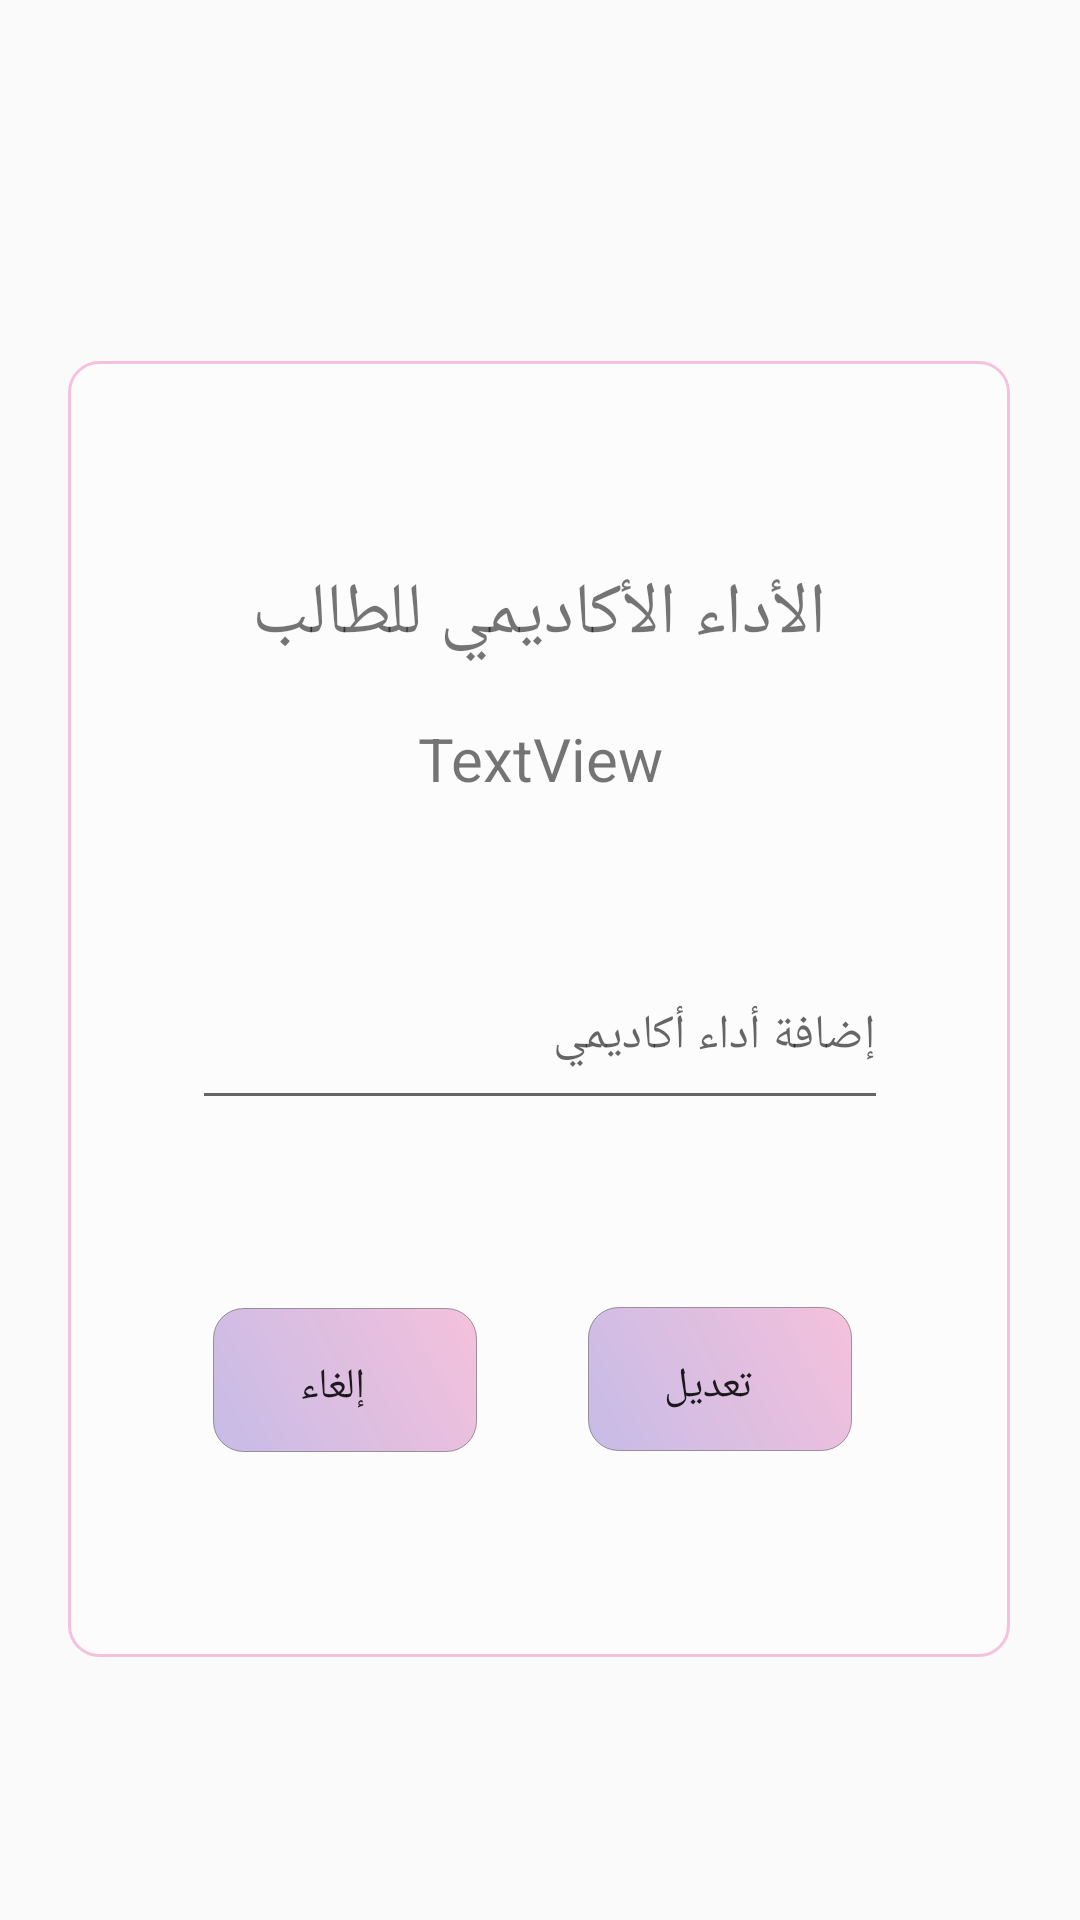

This screen was rendered from an Android layout file. Write that file and the resources it references.
<!-- AndroidManifest.xml: application theme AppTheme -->
<!-- res/layout/fragment_edit_performance.xml -->
<?xml version="1.0" encoding="utf-8"?>
<android.support.constraint.ConstraintLayout xmlns:android="http://schemas.android.com/apk/res/android"
    xmlns:tools="http://schemas.android.com/tools"
    xmlns:app="http://schemas.android.com/apk/res-auto"
    android:layout_width="match_parent"
    android:layout_height="match_parent"
    tools:context=".EditPerformanceFragment">

    


    <TextView
        android:id="@+id/stdNameBox"
        android:layout_width="314dp"
        android:layout_height="432dp"
        android:layout_centerInParent="true"
        android:background="@drawable/rounded_corner"
        app:layout_constraintBottom_toBottomOf="parent"
        app:layout_constraintEnd_toEndOf="parent"
        app:layout_constraintHorizontal_bias="0.494"
        app:layout_constraintStart_toStartOf="parent"
        app:layout_constraintTop_toTopOf="parent"
        app:layout_constraintVertical_bias="0.578" />

    <TextView
        android:id="@+id/acTitle"
        android:layout_width="254dp"
        android:layout_height="43dp"
        android:layout_alignParentTop="true"
        android:layout_alignStart="@+id/cancelBtn"
        android:layout_marginTop="68dp"
        android:text="الأداء الأكاديمي للطالب"
        android:textAlignment="center"
        android:textSize="24sp"
        app:layout_constraintEnd_toEndOf="parent"
        app:layout_constraintHorizontal_bias="0.496"
        app:layout_constraintStart_toStartOf="parent"
        app:layout_constraintTop_toTopOf="@+id/stdNameBox" />

    <EditText
        android:id="@+id/allstd"
        android:layout_width="232dp"
        android:layout_height="59dp"
        android:layout_marginEnd="8dp"
        android:layout_marginStart="8dp"
        android:layout_marginTop="36dp"
        android:ems="10"
        android:hint="إضافة أداء أكاديمي"
        android:inputType="textMultiLine"
        android:textSize="16sp"
        app:layout_constraintEnd_toEndOf="parent"
        app:layout_constraintStart_toStartOf="parent"
        app:layout_constraintTop_toBottomOf="@+id/name" />

    <TextView
        android:id="@+id/name"
        android:layout_width="205dp"
        android:layout_height="39dp"
        android:layout_marginEnd="8dp"
        android:layout_marginStart="8dp"
        android:layout_marginTop="8dp"
        android:text="TextView"
        android:textAlignment="center"
        android:textSize="20sp"
        app:layout_constraintEnd_toEndOf="parent"
        app:layout_constraintStart_toStartOf="parent"
        app:layout_constraintTop_toBottomOf="@+id/acTitle" />


    <Button
        android:id="@+id/cancelBtn"
        android:layout_width="wrap_content"
        android:layout_height="wrap_content"
        android:layout_alignParentStart="true"
        android:layout_alignTop="@+id/editBtn"
        android:layout_marginBottom="8dp"
        android:layout_marginEnd="28dp"
        android:layout_marginStart="8dp"
        android:layout_marginTop="8dp"
        android:background="@drawable/buttons_shape"
        android:text="إلغاء"
        app:layout_constraintBottom_toBottomOf="parent"
        app:layout_constraintEnd_toStartOf="@+id/editBtn"
        app:layout_constraintHorizontal_bias="0.875"
        app:layout_constraintStart_toStartOf="parent"
        app:layout_constraintTop_toBottomOf="@+id/allstd"
        app:layout_constraintVertical_bias="0.27" />

    <Button
        android:id="@+id/editBtn"
        android:layout_width="wrap_content"
        android:layout_height="wrap_content"
        android:layout_alignParentBottom="true"
        android:layout_alignParentEnd="true"
        android:layout_marginBottom="8dp"
        android:layout_marginEnd="76dp"
        android:layout_marginTop="8dp"
        android:background="@drawable/buttons_shape"
        android:text="تعديل"
        app:layout_constraintBottom_toBottomOf="parent"
        app:layout_constraintEnd_toEndOf="parent"
        app:layout_constraintTop_toBottomOf="@+id/allstd"
        app:layout_constraintVertical_bias="0.268" />

</android.support.constraint.ConstraintLayout>
<!-- resources referenced by this layout -->
<resources>
  <!-- drawable buttons_shape (drawable) -->
  <?xml version="1.0" encoding="utf-8"?>
  <shape xmlns:android="http://schemas.android.com/apk/res/android"
      android:shape="rectangle">
  
      <gradient
          android:startColor="@color/colorAccent"
          android:endColor="@color/colorPink"
          android:angle="45">
      </gradient>
  
      <corners
          android:radius="10dp"/>
  
      <padding
          android:bottom="5pt"
          android:left="6pt"
          android:right="10pt"
          android:top="7pt">
      </padding>
  
      <stroke
          android:color="@color/colorGreyTransparent"
          android:width="0.1dp">
      </stroke>
  
  </shape>
  <!-- drawable rounded_corner (drawable) -->
  <?xml version="1.0" encoding="utf-8"?>
  <shape xmlns:android="http://schemas.android.com/apk/res/android" >
      <stroke
          android:width="1dp"
          android:color="@color/colorPink" />
  
      <solid android:color="#50ffffff" />
  
      <padding
          android:left="1dp"
          android:right="1dp"
          android:bottom="1dp"
          android:top="1dp" />
  
      <corners android:radius="10dp" />
  </shape>
  <style name="AppTheme" parent="Theme.AppCompat.Light.DarkActionBar">
          
          <item name="colorPrimary">#B3B6B7</item>
          <item name="colorPrimaryDark">#797D7F</item>
          <item name="colorAccent">@color/colorAccent</item>
      </style>
  <color name="colorAccent">#fec6bbe6</color>
  <color name="colorPink">#f5c1dc</color>
  <color name="colorGreyTransparent">#80474546</color>
</resources>
